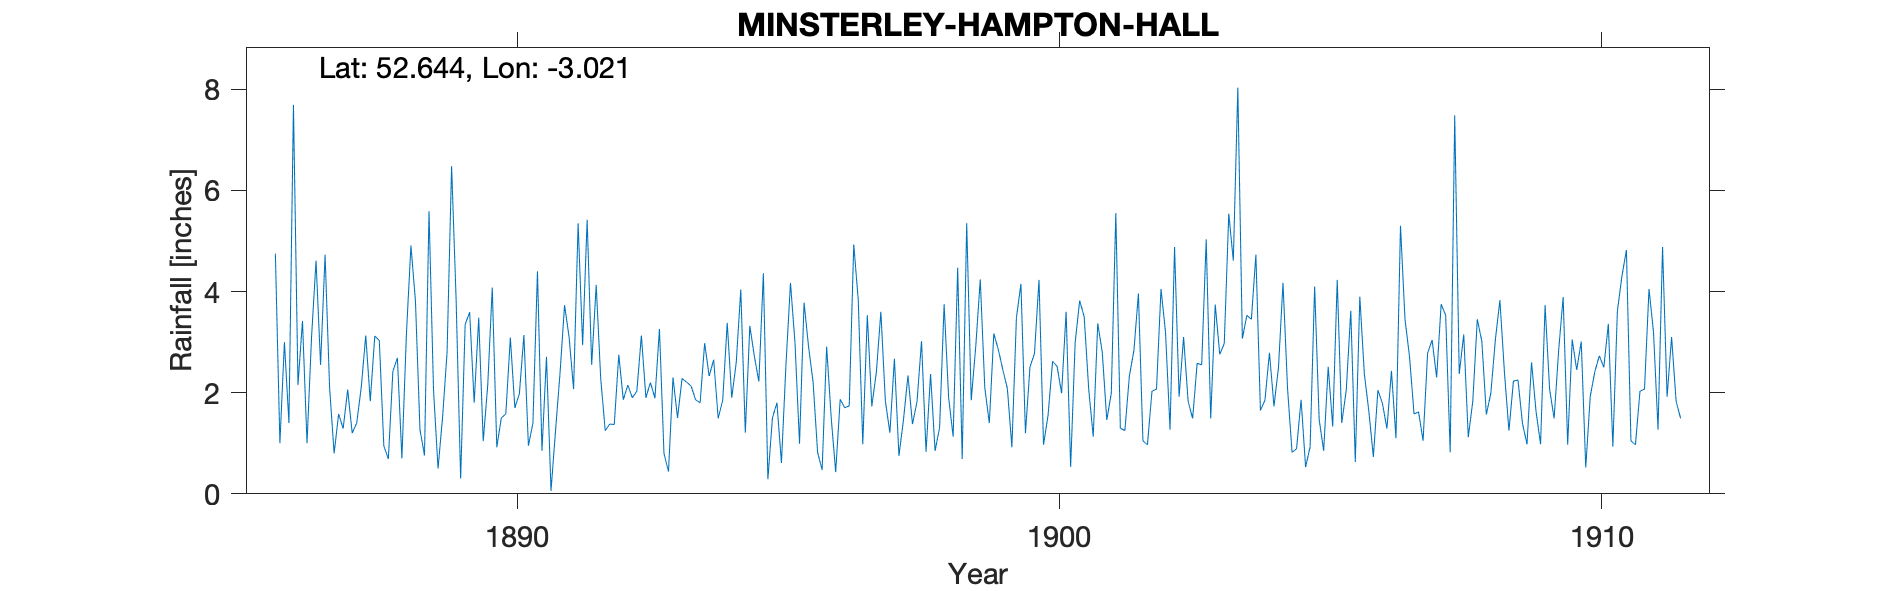

The file beside this chart, header and first rows:
MINSTERLEY-HAMPTON-HALL, , , , , , , , , , , , , , , , , , , , , , , 
Grid ref, SJ310056, Long, -3.021, Lat, 52.64, Elevation, 630, ft., , , , , , , , , , , , , , , 
Station no, RR1612, , , , , , , , , , , , , , , , , , , , , , 
, 1880, 1881, 1882, 1883, 1884, 1885, 1886, 1887, 1888, 1889, 1890, 1891, 1892, 1893, 1894, 1895, 1896, 1897, 1898, 1899, 1900, 1901, 1902
January, , , , , , , 4.75, 2.1, 0.95, 0.5, 4.08, 2.71, 2.28, 1.89, 2.33, 4.36, 0.82, 1.73, 0.83, 4.24, 2.78, 2.07, 1.05
February, , , , , , , 1, 0.8, 0.69, 1.51, 0.92, 0.06, 1.25, 3.26, 2.65, 0.29, 0.47, 2.4, 2.37, 2.1, 4.23, 1.13, 0.97
March, , , , , , , 3, 1.58, 2.42, 2.8, 1.5, 1.25, 1.38, 0.8, 1.49, 1.5, 2.91, 3.6, 0.85, 1.4, 0.97, 3.37, 2.03
April, , , , , , , 1.4, 1.29, 2.69, 6.48, 1.58, 2.39, 1.37, 0.44, 1.85, 1.8, 1.52, 1.83, 1.31, 3.17, 1.55, 2.8, 2.07
May, , , , , , , 7.69, 2.06, 0.7, 3.84, 3.09, 3.73, 2.75, 2.3, 3.38, 0.61, 0.43, 1.21, 3.75, 2.85, 2.62, 1.46, 4.05
June, , , , , , , 2.15, 1.2, 3.16, 0.3, 1.7, 3.1, 1.86, 1.5, 1.9, 2.56, 1.87, 2.67, 1.9, 2.45, 2.52, 1.99, 3.19
July, , , , , , , 3.42, 1.4, 4.91, 3.35, 1.98, 2.07, 2.15, 2.28, 2.6, 4.17, 1.7, 0.75, 1.13, 2.08, 1.99, 5.55, 1.27
August, , , , , , , 1, 2.1, 3.81, 3.59, 3.14, 5.35, 1.9, 2.21, 4.04, 2.98, 1.74, 1.46, 4.47, 0.92, 3.6, 1.3, 4.88
September, , , , , , , 3.09, 3.13, 1.27, 1.8, 0.95, 2.94, 2.03, 2.13, 1.21, 0.99, 4.93, 2.34, 0.69, 3.48, 0.53, 1.25, 1.92
October, , , , , , , 4.61, 1.83, 0.76, 3.48, 1.4, 5.42, 3.13, 1.86, 3.32, 3.78, 3.83, 1.38, 5.35, 4.15, 2.99, 2.33, 3.1
November, , , , , , , 2.55, 3.12, 5.59, 1.04, 4.4, 2.55, 1.9, 1.8, 2.72, 2.91, 0.98, 1.82, 1.85, 1.2, 3.82, 2.83, 1.83
December, , , , , , , 4.73, 3.03, 2.05, 2.15, 0.85, 4.13, 2.2, 2.98, 2.22, 2.21, 3.53, 3.02, 2.91, 2.51, 3.5, 3.96, 1.49
Total, , , , , , , 39.39, 23.64, 29, 30.84, 25.59, 35.7, 24.2, 23.45, 29.71, 28.16, 24.73, 24.21, 27.41, 30.55, 31.1, 30.04, 27.85
NOTES, , , , , , , , , , , , , , , , , , , , , , , 
NGR is Hampton Hall, altitudes match. Th…, , , , , , , , , , , , , , , , , , , , , , , 
